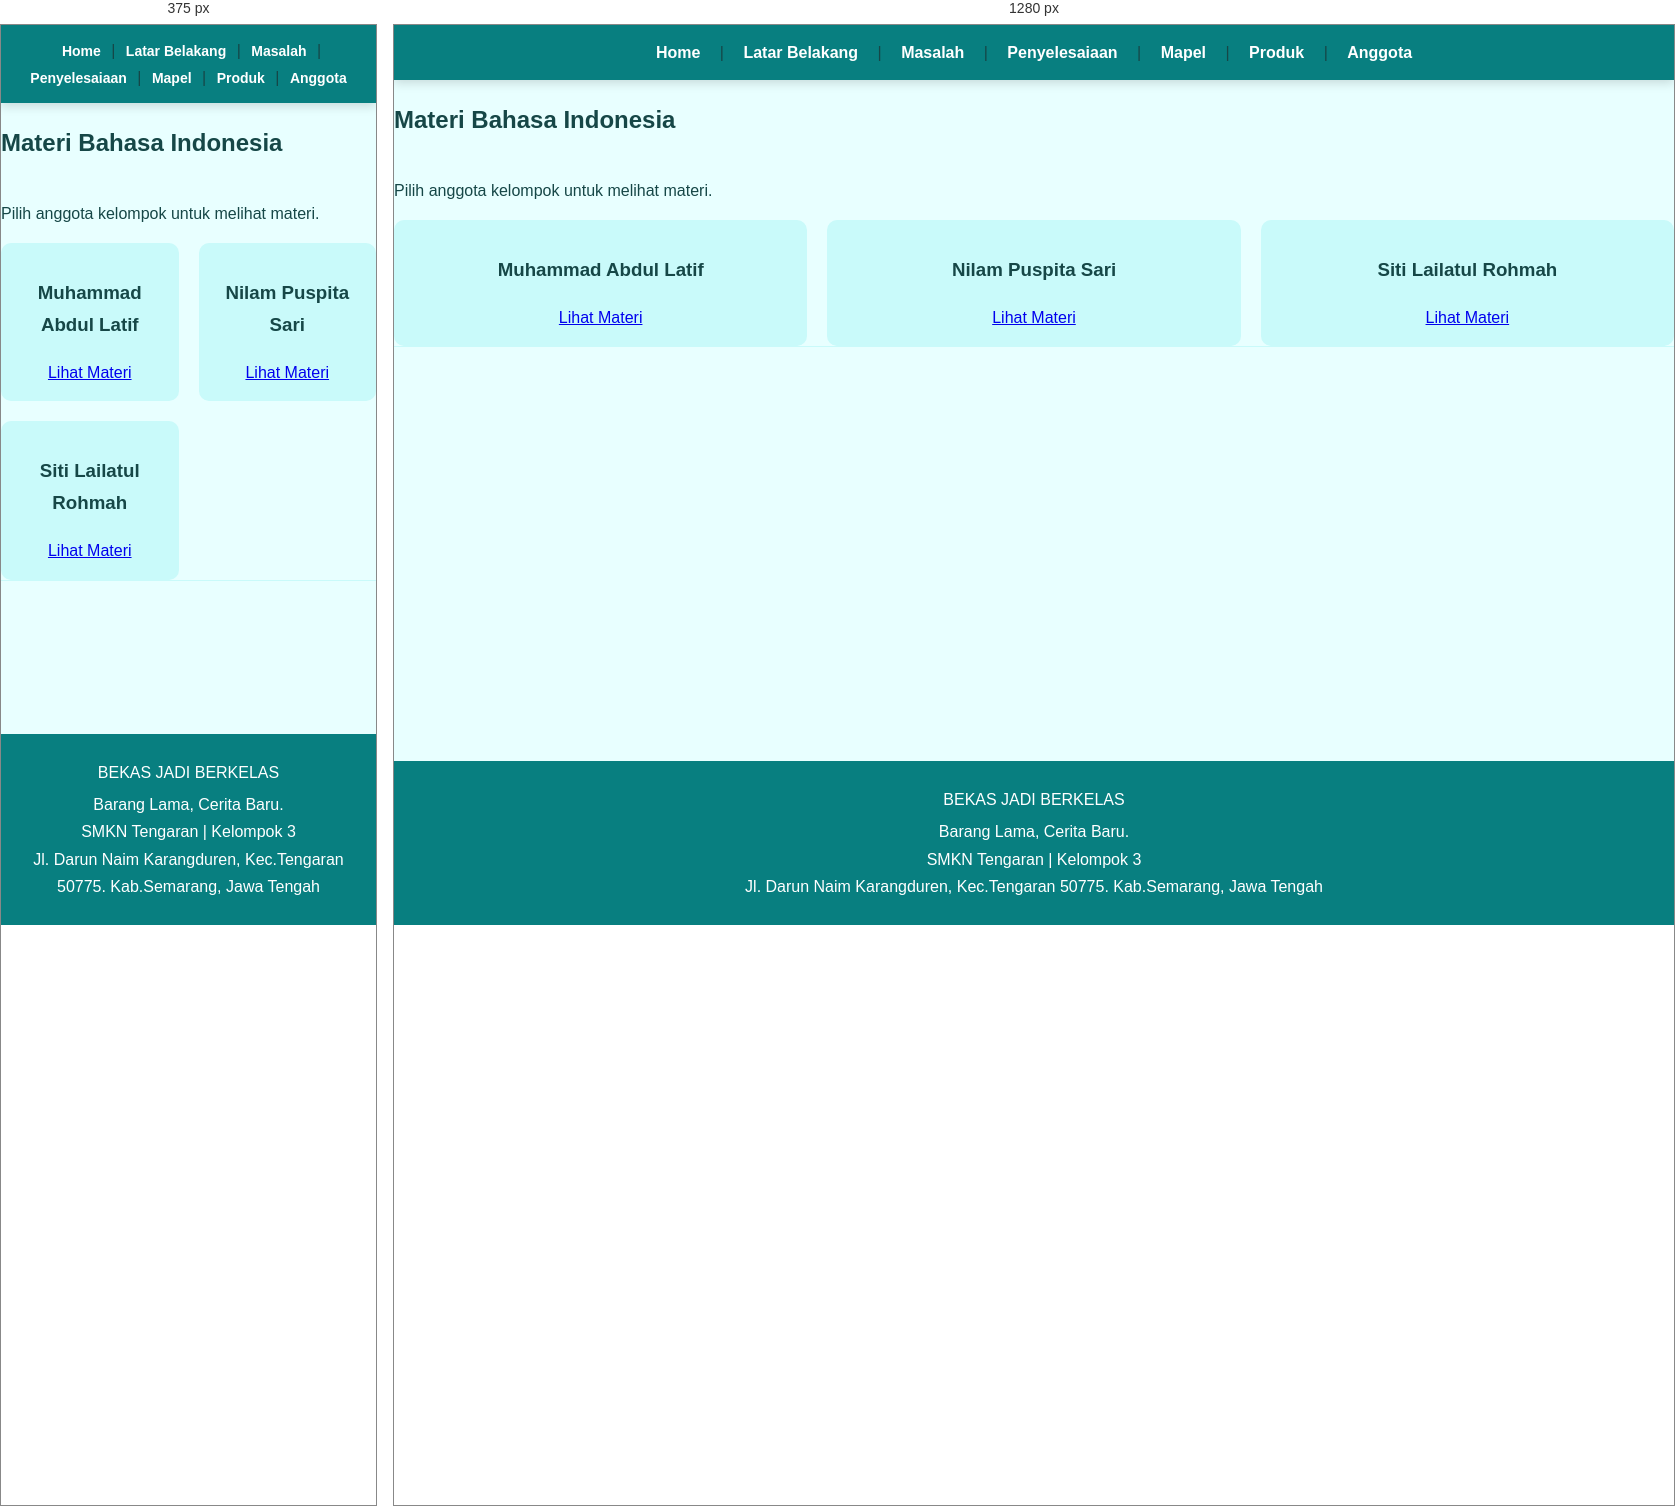
Rendered at 375 px and 1280 px, left to right.

<!-- file: index.html -->
<!DOCTYPE html>
<html lang="id">
<head>
    <meta charset="UTF-8">
    <title>Materi Bahasa Indonesia</title>
    <link rel="stylesheet" href="../style.css">
</head>
<body class="halaman-pilihan">

    <nav class="navbar-sticky">
        <a href="../index.html">Home</a> |
        <a href="../index.html#latar">Latar Belakang</a> |
        <a href="../index.html#masalah">Masalah</a> |
        <a href="../index.html#penyelesaiaan">Penyelesaiaan</a> |
        <a href="../index.html#mapel">Mapel</a> |
        <a href="../index.html#produk">Produk</a> |
        <a href="../index.html#anggota">Anggota</a>
    </nav>

    <h2>Materi Bahasa Indonesia</h2>
    <p>Pilih anggota kelompok untuk melihat materi.</p>

    <div class="materi-grid">

        <div class="materi-card">
            <h3>Muhammad Abdul Latif</h3>
            <a href="latif.html">Lihat Materi</a>
        </div>

        <div class="materi-card">
            <h3>Nilam Puspita Sari</h3>
            <a href="nilam.html">Lihat Materi</a>
        </div>

        <div class="materi-card">
            <h3>Siti Lailatul Rohmah</h3>
            <a href="laila.html">Lihat Materi</a>
        </div>

    </div>

    <hr>

    <footer>
        <p>BEKAS JADI BERKELAS</p>
        <p>Barang Lama, Cerita Baru. <br>
           SMKN Tengaran | Kelompok 3 <br>
           Jl. Darun Naim Karangduren, Kec.Tengaran 50775.
           Kab.Semarang, Jawa Tengah
        </p>
    </footer>

</body>
</html>

/* @media block from style.css */
@media screen and (max-width: 600px) {
    header h1 {
        font-size: 26px;
    }

    nav a {
        display: inline-block;
        margin: 5px;
    }

    main {
        padding: 12px;
    }

    section {
        padding: 25px 18px;
    }

    section h2 {
        font-size: 21px;
    }

    #produk img {
        height: 200px;
    }
}

/* @media block from style.css */
@media screen and (max-width: 600px) {
    .product-grid {
        grid-template-columns: repeat(2, 1fr);
    }
}

/* @media block from style.css */
@media screen and (max-width: 600px) {
    .anggota-grid {
        grid-template-columns: repeat(2, 1fr);
    }
}

/* @media block from style.css */
@media screen and (max-width: 600px) {
    .materi-grid {
        grid-template-columns: repeat(2, 1fr);
    }
}

/* @media block from style.css */
@media screen and (max-width: 600px) {
    .navbar-sticky {
        padding: 12px 5px;
    }

    .navbar-sticky a {
        margin: 0 6px;
        font-size: 14px;
    }
}